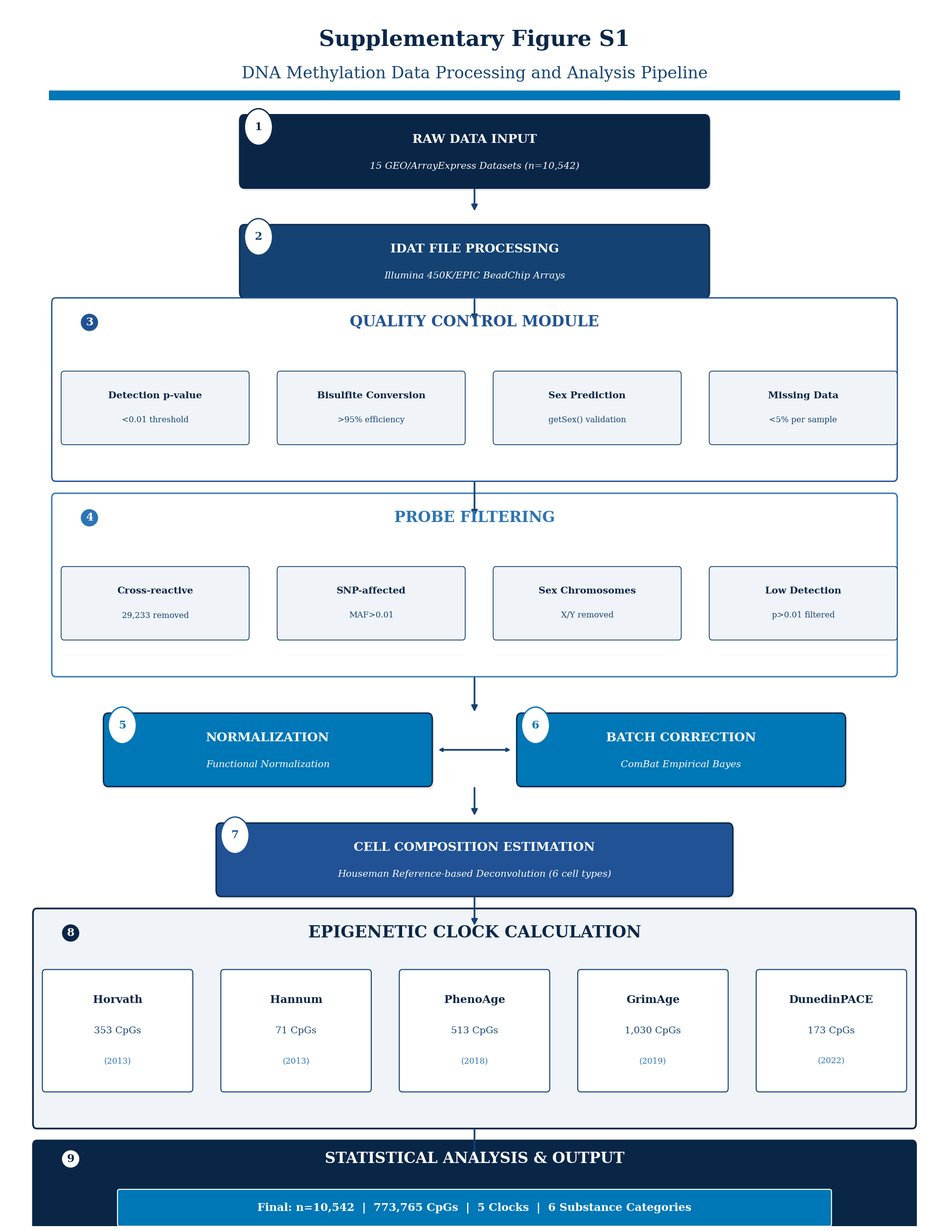

Write Python code to recreate this figure. (Note: this script raises an exception after producing the figure.)
#!/usr/bin/env python3
"""
Supplementary Figure S1: Data Processing Pipeline Flowchart
Publication-ready, Q1 journal quality
UNODC color palette: #0A2647, #144272, #205295, #2C74B3, #0077B6
"""

import matplotlib.pyplot as plt
import matplotlib.patches as mpatches
from matplotlib.patches import FancyBboxPatch, Rectangle, Circle, Polygon
from matplotlib.lines import Line2D
import numpy as np

COLORS = {
    'dark_navy': '#0A2647',
    'navy': '#144272',
    'blue': '#205295',
    'light_blue': '#2C74B3',
    'cyan': '#0077B6',
    'white': '#FFFFFF',
    'light_bg': '#F0F4F8',
    'border': '#0A2647'
}

fig = plt.figure(figsize=(20, 26), facecolor='white', dpi=150)
ax = fig.add_axes([0.02, 0.02, 0.96, 0.96])
ax.set_xlim(0, 100)
ax.set_ylim(0, 100)
ax.axis('off')
ax.set_facecolor('white')

def draw_stage_box(ax, x, y, width, height, title, subtitle=None, color='#144272', 
                   icon_text=None, stage_num=None):
    shadow = FancyBboxPatch((x - width/2 + 0.2, y - height/2 - 0.2), width, height,
                            boxstyle="round,pad=0.01,rounding_size=0.5",
                            facecolor='#C0C0C0', alpha=0.3, edgecolor='none')
    ax.add_patch(shadow)
    
    rect = FancyBboxPatch((x - width/2, y - height/2), width, height,
                          boxstyle="round,pad=0.01,rounding_size=0.5",
                          facecolor=color, edgecolor=COLORS['border'], linewidth=2)
    ax.add_patch(rect)
    
    if stage_num:
        circle = Circle((x - width/2 + 2, y + height/2 - 1), 1.5, 
                        facecolor='white', edgecolor=color, linewidth=2)
        ax.add_patch(circle)
        ax.text(x - width/2 + 2, y + height/2 - 1, str(stage_num), 
                fontsize=16, fontweight='bold', color=color, ha='center', va='center',
                fontfamily='serif')
    
    if subtitle:
        ax.text(x, y + 1, title, fontsize=18, fontweight='bold',
                color='white', ha='center', va='center', fontfamily='serif')
        ax.text(x, y - 1.2, subtitle, fontsize=14,
                color='white', ha='center', va='center', fontfamily='serif', style='italic')
    else:
        ax.text(x, y, title, fontsize=18, fontweight='bold',
                color='white', ha='center', va='center', fontfamily='serif')

def draw_sub_box(ax, x, y, width, height, text, highlight=False):
    color = COLORS['light_bg'] if not highlight else '#E8F4FD'
    border = COLORS['navy'] if not highlight else COLORS['cyan']
    
    rect = FancyBboxPatch((x - width/2, y - height/2), width, height,
                          boxstyle="round,pad=0.01,rounding_size=0.3",
                          facecolor=color, edgecolor=border, linewidth=1.2)
    ax.add_patch(rect)
    
    lines = text.split('\n')
    if len(lines) == 1:
        ax.text(x, y, text, fontsize=14, fontweight='normal',
                color=COLORS['dark_navy'], ha='center', va='center', fontfamily='serif')
    else:
        ax.text(x, y + 1, lines[0], fontsize=14, fontweight='bold',
                color=COLORS['dark_navy'], ha='center', va='center', fontfamily='serif')
        ax.text(x, y - 1, lines[1], fontsize=12,
                color=COLORS['navy'], ha='center', va='center', fontfamily='serif')

def draw_arrow(ax, x1, y1, x2, y2, style='normal'):
    if style == 'normal':
        ax.annotate('', xy=(x2, y2), xytext=(x1, y1),
                    arrowprops=dict(arrowstyle='-|>', color=COLORS['navy'], 
                                   lw=2.5, mutation_scale=18))

ax.text(50, 98, 'Supplementary Figure S1', fontsize=32, fontweight='bold', 
        color=COLORS['dark_navy'], ha='center', va='top', fontfamily='serif')
ax.text(50, 95, 'DNA Methylation Data Processing and Analysis Pipeline', fontsize=24, 
        color=COLORS['navy'], ha='center', va='top', fontfamily='serif')

header_rect = FancyBboxPatch((5, 92.5), 90, 0.2, boxstyle="square",
                              facecolor=COLORS['cyan'], edgecolor='none')
ax.add_patch(header_rect)

y_pos = 88
draw_stage_box(ax, 50, y_pos, 50, 6, 'RAW DATA INPUT', 
               subtitle='15 GEO/ArrayExpress Datasets (n=10,542)', 
               color=COLORS['dark_navy'], stage_num=1)

draw_arrow(ax, 50, y_pos - 3, 50, y_pos - 5)

y_pos = 79
draw_stage_box(ax, 50, y_pos, 50, 6, 'IDAT FILE PROCESSING', 
               subtitle='Illumina 450K/EPIC BeadChip Arrays', 
               color=COLORS['navy'], stage_num=2)

draw_arrow(ax, 50, y_pos - 3, 50, y_pos - 5)

y_pos = 69
qc_rect = FancyBboxPatch((5, y_pos - 8), 90, 15, boxstyle="round,pad=0.01,rounding_size=0.4",
                          facecolor='white', edgecolor=COLORS['blue'], linewidth=2)
ax.add_patch(qc_rect)

ax.text(9, y_pos + 5, '3', fontsize=16, fontweight='bold', 
        color='white', ha='center', va='center', fontfamily='serif',
        bbox=dict(boxstyle='circle,pad=0.3', facecolor=COLORS['blue'], edgecolor='none'))
ax.text(50, y_pos + 5, 'QUALITY CONTROL MODULE', fontsize=22, fontweight='bold',
        color=COLORS['blue'], ha='center', va='center', fontfamily='serif')

qc_items = [
    ('Detection p-value', '<0.01 threshold'),
    ('Bisulfite Conversion', '>95% efficiency'),
    ('Sex Prediction', 'getSex() validation'),
    ('Missing Data', '<5% per sample')
]
for i, (title, desc) in enumerate(qc_items):
    x_pos = 16 + i * 23
    draw_sub_box(ax, x_pos, y_pos - 2, 20, 6, f'{title}\n{desc}')

draw_arrow(ax, 50, y_pos - 8, 50, y_pos - 11)

y_pos = 53
filter_rect = FancyBboxPatch((5, y_pos - 8), 90, 15, boxstyle="round,pad=0.01,rounding_size=0.4",
                              facecolor='white', edgecolor=COLORS['light_blue'], linewidth=2)
ax.add_patch(filter_rect)

ax.text(9, y_pos + 5, '4', fontsize=16, fontweight='bold', 
        color='white', ha='center', va='center', fontfamily='serif',
        bbox=dict(boxstyle='circle,pad=0.3', facecolor=COLORS['light_blue'], edgecolor='none'))
ax.text(50, y_pos + 5, 'PROBE FILTERING', fontsize=22, fontweight='bold',
        color=COLORS['light_blue'], ha='center', va='center', fontfamily='serif')

filter_items = [
    ('Cross-reactive', '29,233 removed'),
    ('SNP-affected', 'MAF>0.01'),
    ('Sex Chromosomes', 'X/Y removed'),
    ('Low Detection', 'p>0.01 filtered')
]
for i, (title, desc) in enumerate(filter_items):
    x_pos = 16 + i * 23
    draw_sub_box(ax, x_pos, y_pos - 2, 20, 6, f'{title}\n{desc}')

draw_arrow(ax, 50, y_pos - 8, 50, y_pos - 11)

y_pos = 39
draw_stage_box(ax, 28, y_pos, 35, 6, 'NORMALIZATION', 
               subtitle='Functional Normalization', 
               color=COLORS['cyan'], stage_num=5)

draw_stage_box(ax, 72, y_pos, 35, 6, 'BATCH CORRECTION', 
               subtitle='ComBat Empirical Bayes', 
               color=COLORS['cyan'], stage_num=6)

ax.annotate('', xy=(54, y_pos), xytext=(46, y_pos),
            arrowprops=dict(arrowstyle='<->', color=COLORS['navy'], lw=2.5))

draw_arrow(ax, 50, y_pos - 3, 50, y_pos - 5.5)

y_pos = 30
draw_stage_box(ax, 50, y_pos, 55, 6, 'CELL COMPOSITION ESTIMATION', 
               subtitle='Houseman Reference-based Deconvolution (6 cell types)', 
               color=COLORS['blue'], stage_num=7)

draw_arrow(ax, 50, y_pos - 3, 50, y_pos - 5.5)

y_pos = 18
clock_rect = FancyBboxPatch((3, y_pos - 10), 94, 18, boxstyle="round,pad=0.01,rounding_size=0.4",
                             facecolor=COLORS['light_bg'], edgecolor=COLORS['dark_navy'], linewidth=2.5)
ax.add_patch(clock_rect)

ax.text(7, y_pos + 6, '8', fontsize=16, fontweight='bold', 
        color='white', ha='center', va='center', fontfamily='serif',
        bbox=dict(boxstyle='circle,pad=0.3', facecolor=COLORS['dark_navy'], edgecolor='none'))
ax.text(50, y_pos + 6, 'EPIGENETIC CLOCK CALCULATION', fontsize=24, fontweight='bold',
        color=COLORS['dark_navy'], ha='center', va='center', fontfamily='serif')

clocks = [
    ('Horvath', '353 CpGs', '2013'),
    ('Hannum', '71 CpGs', '2013'),
    ('PhenoAge', '513 CpGs', '2018'),
    ('GrimAge', '1,030 CpGs', '2019'),
    ('DunedinPACE', '173 CpGs', '2022')
]
for i, (name, cpgs, year) in enumerate(clocks):
    x_pos = 12 + i * 19
    
    clock_box = FancyBboxPatch((x_pos - 8, y_pos - 7), 16, 10,
                                boxstyle="round,pad=0.01,rounding_size=0.3",
                                facecolor='white', edgecolor=COLORS['navy'], linewidth=1.5)
    ax.add_patch(clock_box)
    
    ax.text(x_pos, y_pos + 0.5, name, fontsize=16, fontweight='bold',
            color=COLORS['dark_navy'], ha='center', va='center', fontfamily='serif')
    ax.text(x_pos, y_pos - 2, cpgs, fontsize=14,
            color=COLORS['navy'], ha='center', va='center', fontfamily='serif')
    ax.text(x_pos, y_pos - 4.5, f'({year})', fontsize=12,
            color=COLORS['light_blue'], ha='center', va='center', fontfamily='serif')

draw_arrow(ax, 50, y_pos - 10, 50, y_pos - 13)

y_pos = 2
output_rect = FancyBboxPatch((3, y_pos - 3), 94, 8, boxstyle="round,pad=0.01,rounding_size=0.4",
                              facecolor=COLORS['dark_navy'], edgecolor=COLORS['border'], linewidth=2.5)
ax.add_patch(output_rect)

ax.text(7, y_pos + 3.5, '9', fontsize=16, fontweight='bold', 
        color=COLORS['dark_navy'], ha='center', va='center', fontfamily='serif',
        bbox=dict(boxstyle='circle,pad=0.3', facecolor='white', edgecolor='none'))
ax.text(50, y_pos + 3.5, 'STATISTICAL ANALYSIS & OUTPUT', fontsize=22, fontweight='bold',
        color='white', ha='center', va='center', fontfamily='serif')

final_rect = FancyBboxPatch((12, y_pos - 2), 76, 3,
                             boxstyle="round,pad=0.01,rounding_size=0.2",
                             facecolor=COLORS['cyan'], edgecolor='white', linewidth=1.5)
ax.add_patch(final_rect)
ax.text(50, y_pos - 0.5, 'Final: n=10,542  |  773,765 CpGs  |  5 Clocks  |  6 Substance Categories',
        fontsize=16, fontweight='bold', color='white', ha='center', va='center', fontfamily='serif')

plt.savefig('figures/output/supplementary_figure_s1.png', dpi=600, bbox_inches='tight',
            facecolor='white', edgecolor='none', pad_inches=0.1)
plt.savefig('figures/output/supplementary_figure_s1.pdf', format='pdf', bbox_inches='tight',
            facecolor='white', edgecolor='none', pad_inches=0.1)
plt.close()

print("Supplementary Figure S1 saved - Publication quality!")
print("  - PNG: figures/output/supplementary_figure_s1.png (1200 DPI)")
print("  - PDF: figures/output/supplementary_figure_s1.pdf")
